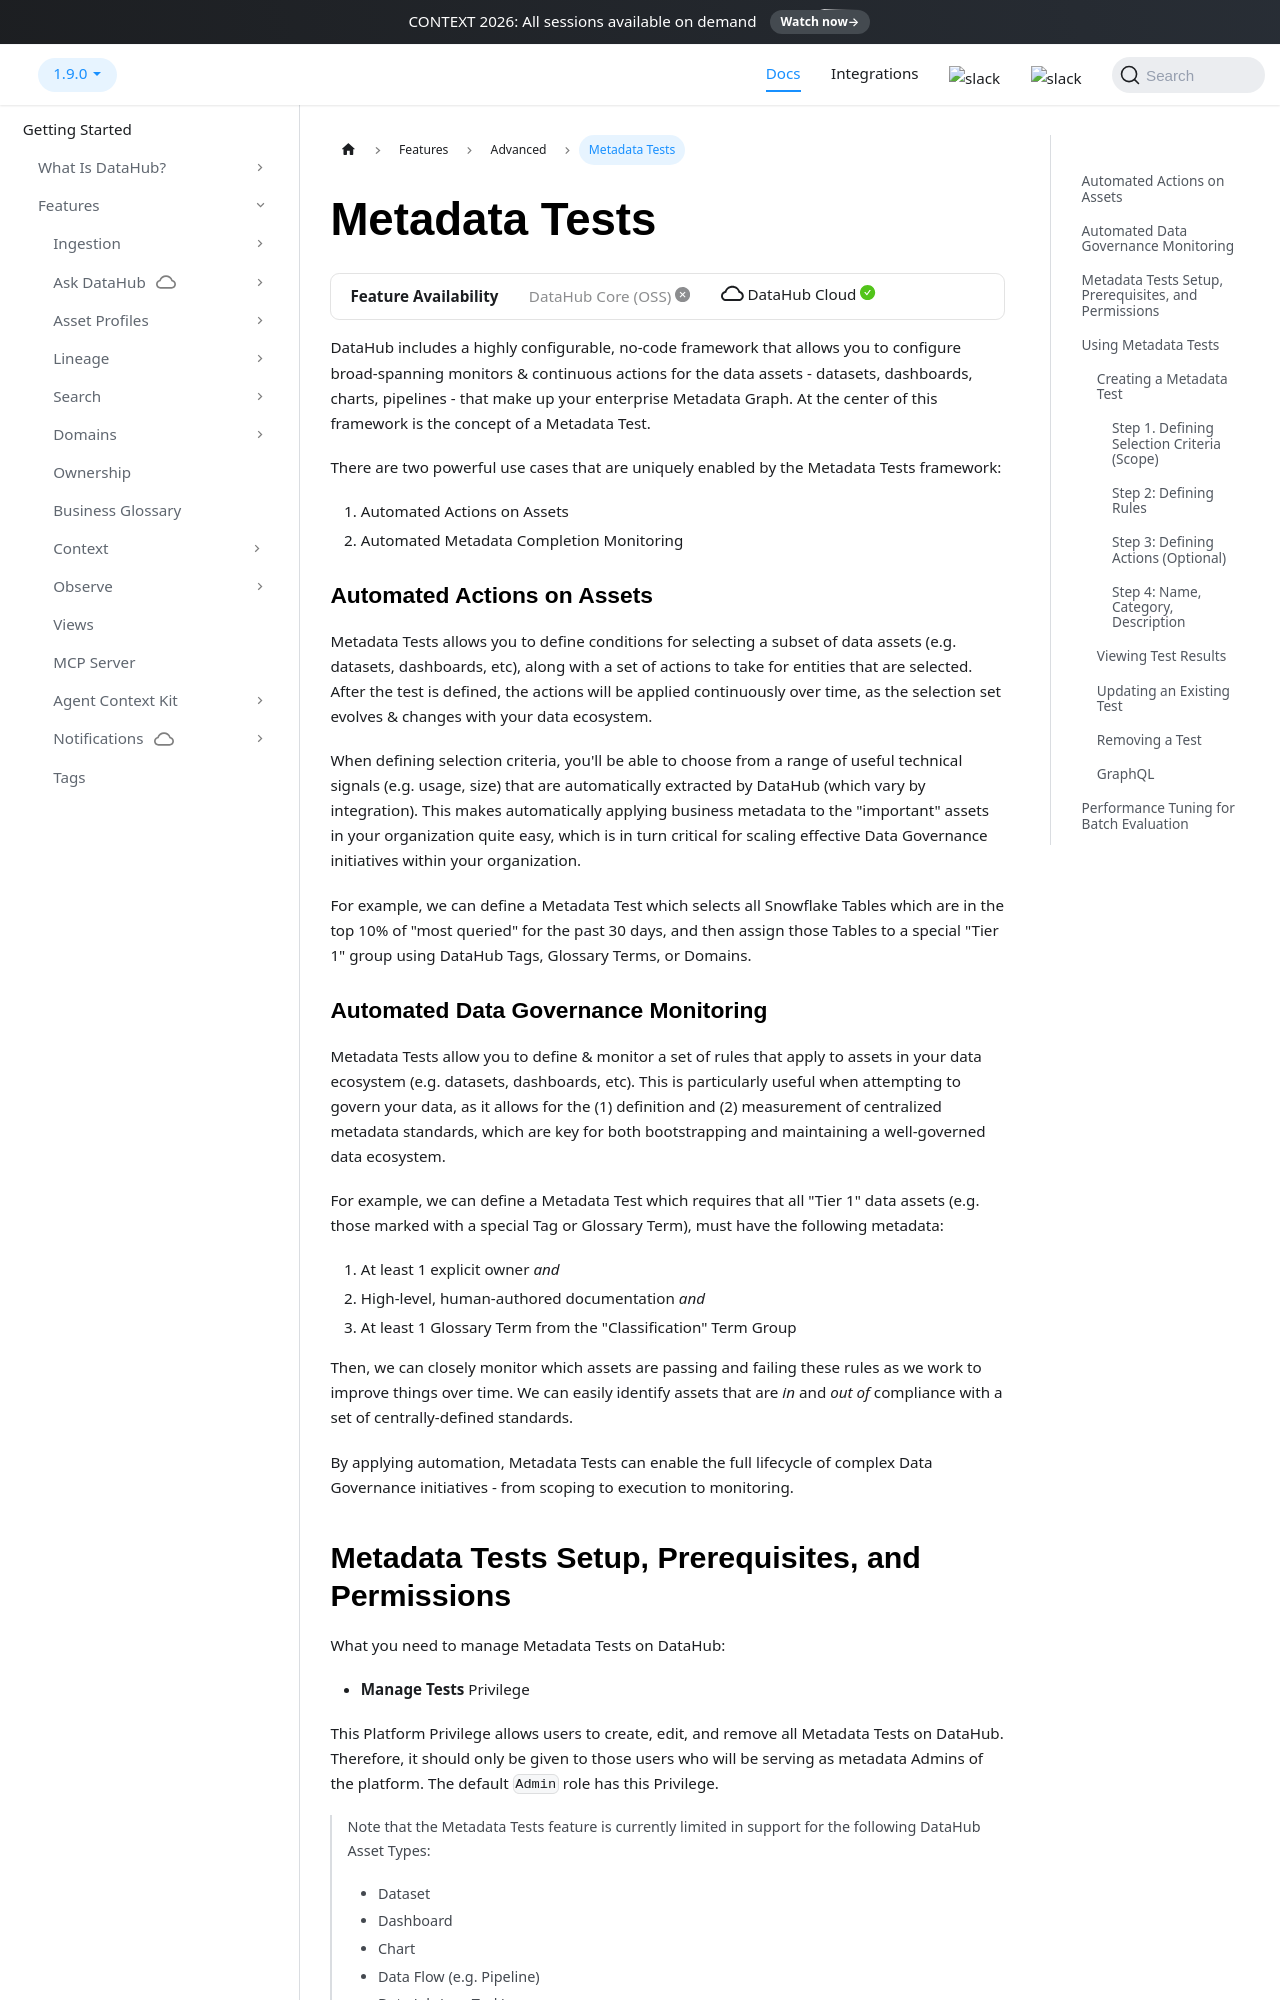

repository: datahub-project/datahub · page: docs/tests/metadata-tests/index.html · generator: docusaurus

import FeatureAvailability from '@site/src/components/FeatureAvailability';

# Metadata Tests

<FeatureAvailability saasOnly />

DataHub includes a highly configurable, no-code framework that allows you to configure broad-spanning monitors & continuous actions
for the data assets - datasets, dashboards, charts, pipelines - that make up your enterprise Metadata Graph.
At the center of this framework is the concept of a Metadata Test.

There are two powerful use cases that are uniquely enabled by the Metadata Tests framework:

1. Automated Actions on Assets
2. Automated Metadata Completion Monitoring

### Automated Actions on Assets

Metadata Tests allows you to define conditions for selecting a subset of data assets (e.g. datasets, dashboards, etc),
along with a set of actions to take for entities that are selected. After the test is defined, the actions
will be applied continuously over time, as the selection set evolves & changes with your data ecosystem.

When defining selection criteria, you'll be able to choose from a range of useful technical signals (e.g. usage, size) that are automatically extracted by DataHub (which vary by integration). This makes automatically applying business metadata to the "important" assets in your organization quite easy, which is in turn critical for scaling effective Data Governance initiatives within your organization.

For example, we can define a Metadata Test which selects all Snowflake Tables which are in the top 10% of "most queried"
for the past 30 days, and then assign those Tables to a special "Tier 1" group using DataHub Tags, Glossary Terms, or Domains.

### Automated Data Governance Monitoring

Metadata Tests allow you to define & monitor a set of rules that apply to assets in your data ecosystem (e.g. datasets, dashboards, etc). This is particularly useful when attempting to govern
your data, as it allows for the (1) definition and (2) measurement of centralized metadata standards, which are key for both bootstrapping
and maintaining a well-governed data ecosystem.

For example, we can define a Metadata Test which requires that all "Tier 1" data assets (e.g. those marked with a special Tag or Glossary Term),
must have the following metadata:

1. At least 1 explicit owner _and_
2. High-level, human-authored documentation _and_
3. At least 1 Glossary Term from the "Classification" Term Group

Then, we can closely monitor which assets are passing and failing these rules as we work to improve things over time.
We can easily identify assets that are _in_ and _out of_ compliance with a set of centrally-defined standards.

By applying automation, Metadata Tests
can enable the full lifecycle of complex Data Governance initiatives - from scoping to execution to monitoring.

## Metadata Tests Setup, Prerequisites, and Permissions

What you need to manage Metadata Tests on DataHub:

- **Manage Tests** Privilege

This Platform Privilege allows users to create, edit, and remove all Metadata Tests on DataHub. Therefore, it should only be
given to those users who will be serving as metadata Admins of the platform. The default `Admin` role has this Privilege.

> Note that the Metadata Tests feature is currently limited in support for the following DataHub Asset Types:
>
> - Dataset
> - Dashboard
> - Chart
> - Data Flow (e.g. Pipeline)
> - Data Job (e.g. Task)
> - Container (Database, Schema, Project)
>
> If you'd like to see Metadata Tests for other asset types, please let your DataHub Cloud CustomerSuccess partner know!
